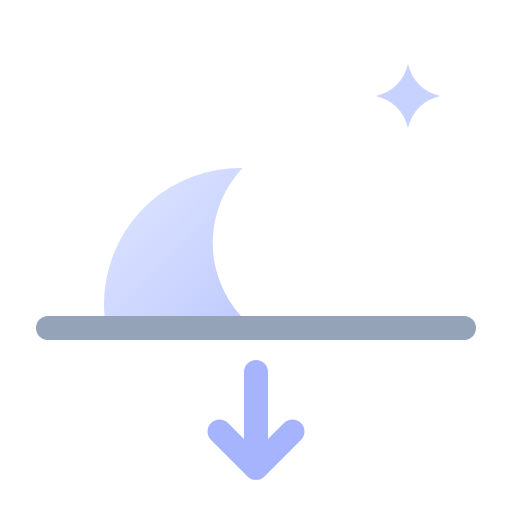
t = 0.00 s
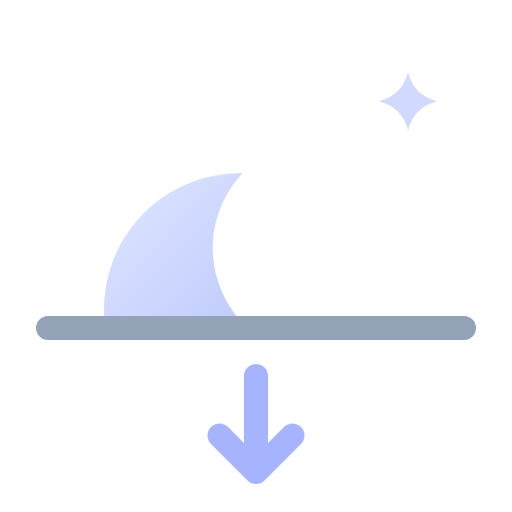
t = 0.45 s
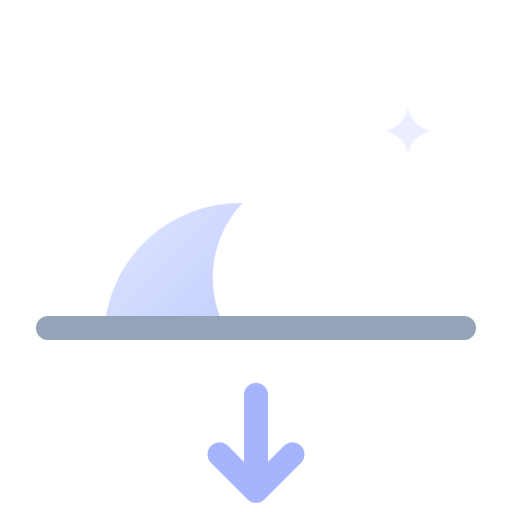
t = 1.35 s
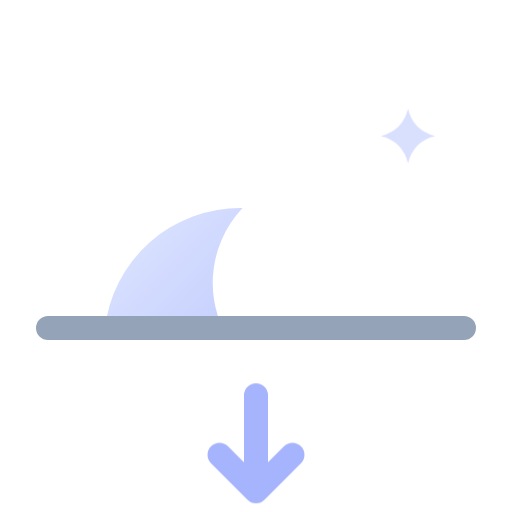
t = 1.80 s
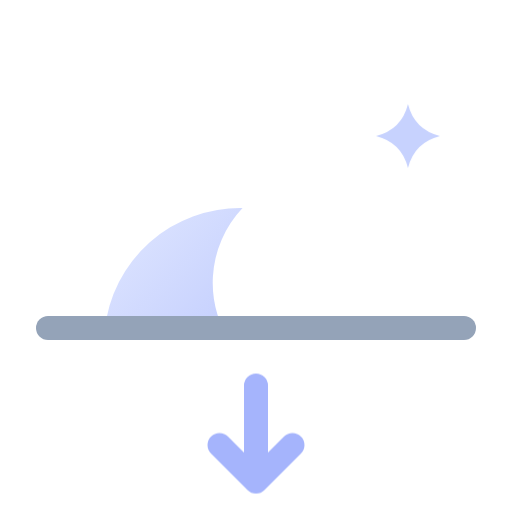
t = 2.34 s
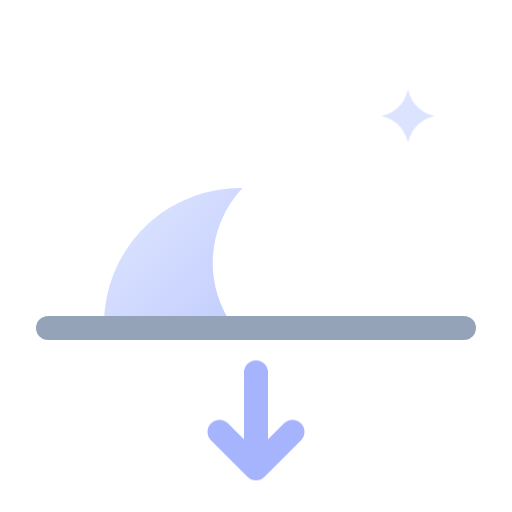
t = 3.06 s

The animated SVG that drew these frames (rendered in a browser with its animation timeline set to each time). Animation: 3 CSS @keyframes rules; one cycle of 3.60 s, repeats indefinitely.

<svg xmlns="http://www.w3.org/2000/svg" viewBox="0 0 64 64" width="64" height="64" role="img"><title>Moonset</title><defs><clipPath id="wtc-moonset-hz"><rect x="0" y="0" width="64" height="39.5"/></clipPath><linearGradient id="wtc-moonset-moon" x1="0" y1="0" x2="1" y2="1"><stop offset="0" stop-color="#E0E7FF"/><stop offset="1" stop-color="#A5B4FC"/></linearGradient></defs><style>.wtc-moonset-rise{animation:wtc-moonset-rise 3.6s ease-in-out infinite}@keyframes wtc-moonset-rise{0%{transform:translateY(0px)}50%,70%{transform:translateY(5px)}100%{transform:translateY(0px)}}@keyframes wtc-moonset-tw{0%,100%{opacity:1;transform:scale(1)}50%{opacity:.35;transform:scale(.7)}}.wtc-moonset-t0{transform-box:fill-box;transform-origin:center;animation:wtc-moonset-tw 2.4s ease-in-out 0s infinite}.wtc-moonset-ar{animation:wtc-moonset-ar 1.6s ease-in-out infinite alternate}@keyframes wtc-moonset-ar{from{transform:translateY(-1.5px)}to{transform:translateY(1.5px)}}@media (prefers-reduced-motion:reduce){*{animation:none!important}}</style><g clip-path="url(#wtc-moonset-hz)"><g class="wtc-moonset-rise"><path d="M46.41 42.45A17 17 0 1 1 30.32 21A13.6 13.6 0 0 0 46.41 42.45Z" fill="url(#wtc-moonset-moon)"/><path class="wtc-moonset-t0" d="M51 8Q51.8 11.2 55 12Q51.8 12.8 51 16Q50.2 12.8 47 12Q50.2 11.2 51 8Z" fill="#C7D2FE"/></g></g><path d="M6 41H58" stroke="#94A3B8" stroke-width="3" stroke-linecap="round"/><path class="wtc-moonset-ar" d="M32 48V60M27.44 55.44L32 60L36.56 55.44" fill="none" stroke="#A5B4FC" stroke-width="3" stroke-linecap="round" stroke-linejoin="round"/></svg>
